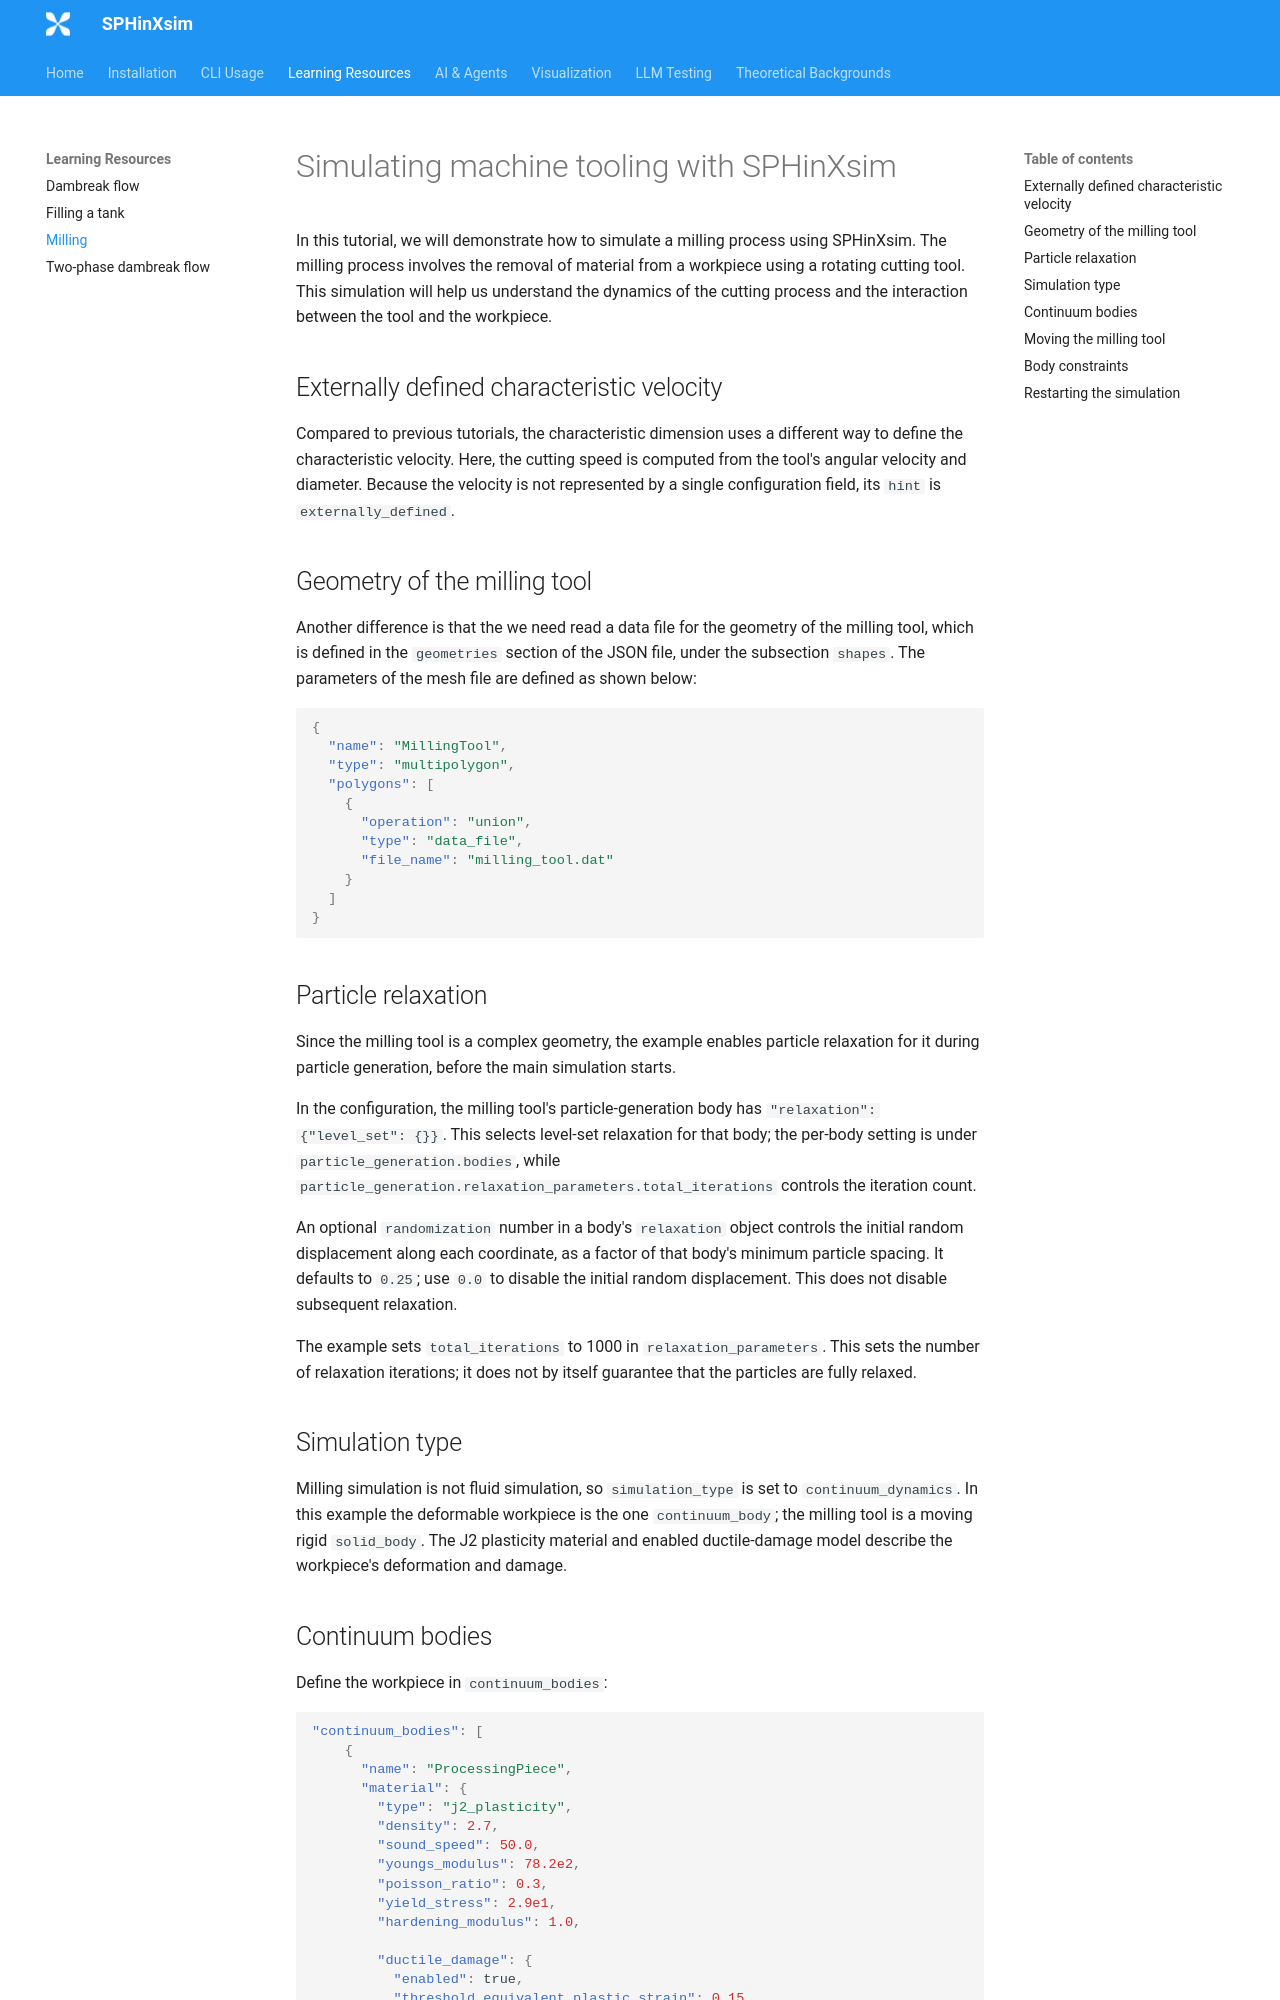

repository: Xiangyu-Hu/SPHinXsim · page: learning/milling/index.html · generator: mkdocs

# Simulating machine tooling with SPHinXsim

In this tutorial, we will demonstrate how to simulate a milling process using SPHinXsim. The milling process involves the removal of material from a workpiece using a rotating cutting tool. This simulation will help us understand the dynamics of the cutting process and the interaction between the tool and the workpiece.

## Externally defined characteristic velocity

Compared to previous tutorials, the characteristic dimension uses a different way to define the characteristic velocity. Here, the cutting speed is computed from the tool's angular velocity and diameter. Because the velocity is not represented by a single configuration field, its `hint` is `externally_defined`.

## Geometry of the milling tool

Another difference is that the we need read a data file for the geometry of the milling tool, which is defined in the `geometries` section of the JSON file, under the subsection `shapes`. The parameters of the mesh file are defined as shown below:

```json
{
  "name": "MillingTool",
  "type": "multipolygon",
  "polygons": [
    {
      "operation": "union",
      "type": "data_file",
      "file_name": "milling_tool.dat"
    }
  ]
}
```

## Particle relaxation

Since the milling tool is a complex geometry, the example enables particle
relaxation for it during particle generation, before the main simulation starts.

In the configuration, the milling tool's particle-generation body has
`"relaxation": {"level_set": {}}`. This selects level-set relaxation for that
body; the per-body setting is under `particle_generation.bodies`, while
`particle_generation.relaxation_parameters.total_iterations` controls the
iteration count.

An optional `randomization` number in a body's `relaxation` object controls
the initial random displacement along each coordinate, as a factor of that
body's minimum particle spacing. It defaults to `0.25`; use `0.0` to disable
the initial random displacement. This does not disable subsequent relaxation.

The example sets `total_iterations` to 1000 in `relaxation_parameters`. This
sets the number of relaxation iterations; it does not by itself guarantee that
the particles are fully relaxed.

## Simulation type

Milling simulation is not fluid simulation, so `simulation_type` is set to
`continuum_dynamics`. In this example the deformable workpiece is the one
`continuum_body`; the milling tool is a moving rigid `solid_body`. The J2
plasticity material and enabled ductile-damage model describe the workpiece's
deformation and damage.
